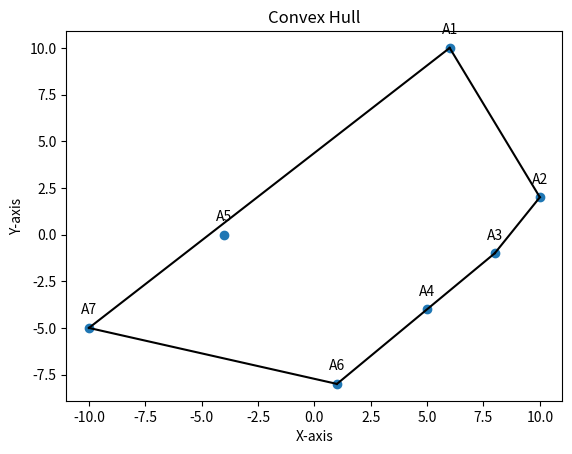

Here is the Python script that generated this plot:
from scipy.spatial import ConvexHull
import matplotlib.pyplot as plt
import numpy as np

# Определение множества точек
points = np.array([
    [6, 10],  # A1
    [10, 2],  # A2
    [8, -1],  # A3
    [5, -4],  # A4
    [-4, 0],  # A5
    [1, -8],  # A6
    [-10, -5] # A7
])

# Построение выпуклой оболочки
hull = ConvexHull(points)

# Визуализация
plt.plot(points[:, 0], points[:, 1], 'o')
for simplex in hull.simplices:
    plt.plot(points[simplex, 0], points[simplex, 1], 'k-')

# Подписи точек
for i, txt in enumerate(['A1', 'A2', 'A3', 'A4', 'A5', 'A6', 'A7']):
    plt.annotate(txt, (points[i, 0], points[i, 1]), textcoords="offset points", xytext=(0,10), ha='center')

plt.xlabel('X-axis')
plt.ylabel('Y-axis')
plt.title('Convex Hull')
plt.show()
